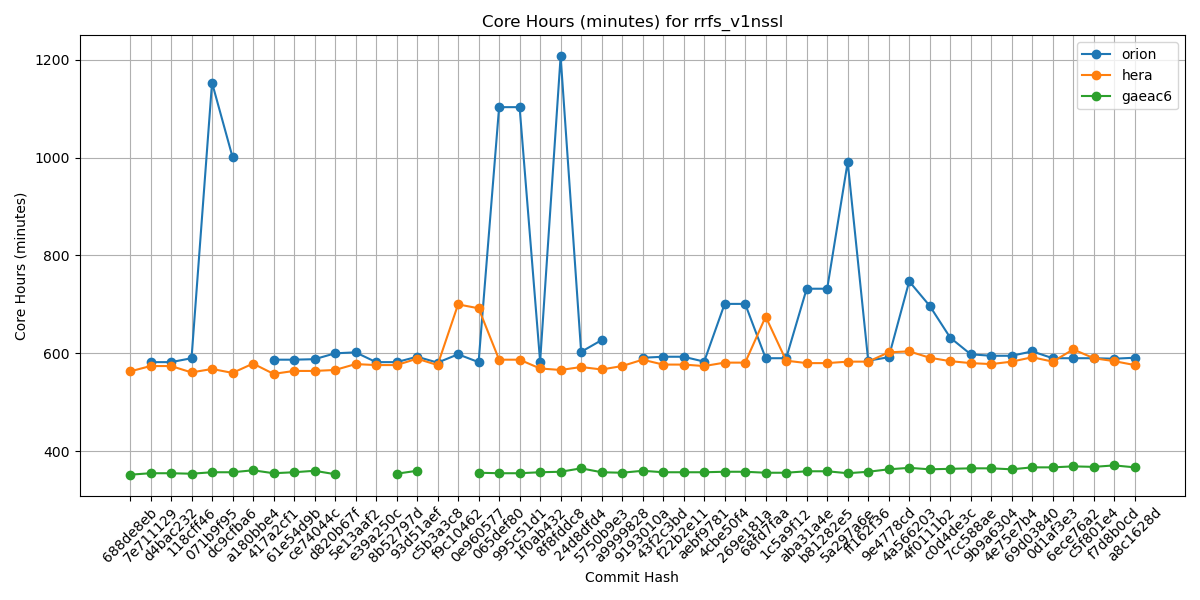

The file beside this chart, header and first rows:
Hash, orion, hera, gaeac6
688de8eb, , 563, 352
7e711129, 582, 574, 355
d4bac232, 582, 574, 355
118cff46, 590, 561, 354
071b9f95, 1153, 568, 357
dc9cfba6, 1001, 560, 357
a180bbe4, , 579, 361
417a2cf1, 587, 558, 355
61e54d9b, 587, 564, 357
ce74044c, 588, 564, 360
d820b67f, 600, 566, 353
5e13aaf2, 602, 578, 
e39a250c, 582, 576, 
8b52797d, 582, 576, 354
93d51aef, 593, 589, 360
c5b3a3c8, 581, 576, 
f9c10462, 598, 700, 
0e960577, 582, 692, 356
065def80, 1103, 587, 355
995c51d1, 1103, 587, 355
1f0ab432, 583, 569, 357
8f8fddc8, 1207, 566, 358
24d8dfd4, 603, 572, 365
5750b9e3, 627, 567, 357
a9999828, , 574, 356
9193010a, 591, 587, 360
43f2c3bd, 593, 577, 357
f22b2e11, 593, 577, 357
aebf9781, 583, 574, 357
4cbe50f4, 701, 581, 358
269e181a, 701, 581, 358
68fd7faa, 590, 675, 356
1c5a9f12, 590, 585, 356
aba31a4e, 732, 580, 359
b81282e5, 732, 580, 359
5a297a6e, 991, 583, 355
ff162f36, 585, 583, 358
9e4778cd, 592, 602, 363
4a566203, 747, 604, 366
4f0111b2, 697, 591, 363
c0d4de3c, 632, 584, 364
7cc588ae, 598, 580, 365
9b9a6304, 595, 578, 365
4e75e7b4, 595, 583, 363
69d03840, 604, 592, 367
0d1af3e3, 590, 583, 367
6ece76a2, 590, 608, 369
c5f801e4, 590, 590, 368
f7d8b0cd, 589, 584, 371
a8c1628d, 591, 576, 367
